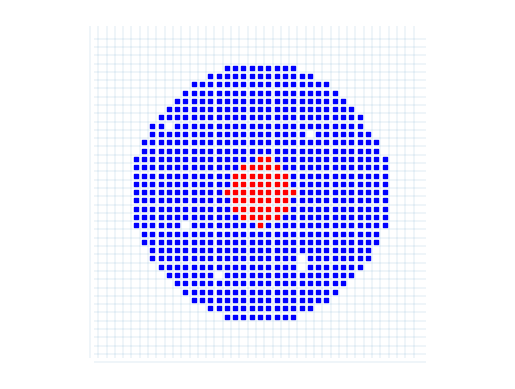

Generate this figure with matplotlib:
from matplotlib import gridspec
import numpy as np
import random
import matplotlib.pyplot as plt
import matplotlib.animation as animation
# plt.style.use('ggplot')

class ABM_model:
    def __init__(self, parameters,verbose=False):
        self.parameters = parameters
        self.verbose = verbose
        self.load_parameters(parameters)
        self.check_parameters()
        self.data = np.zeros((self.T, 4))
        self.current_therapy = 1
        self.seed = parameters["seed"]
        print(f"Using seed {self.seed}")
        np.random.seed(self.seed)
        # cell types 1 = sensitive, 2 = resistant, 3 = normal
        self.sensitive_type = 1
        self.resistant_type = 2
        self.normal_type = 3
        # print(f"Starting with {self.S0} sensitive cells, {self.R0} resistant cells and {self.N0} normal cells.")

        # set initial condition and store data
        self.set_initial_condition(parameters["initial_condition_type"])
        self.data[0, 0] = np.sum(self.grid == self.sensitive_type)
        self.data[0, 1] = np.sum(self.grid == self.resistant_type)
        self.data[0, 2] = np.sum(self.grid == self.normal_type)
        self.data[0, 3] = self.current_therapy
        # inintialize grid

        self.save_locations = parameters["save_locations"]
        if self.save_locations:
            self.location_data = []
            sensitive_location_data = np.append(
                np.argwhere(self.grid == self.sensitive_type),
                np.ones((self.data[0, 0].astype(int), 1)),
                axis=1,
            )
            resistant_location_data = np.append(
                np.argwhere(self.grid == self.resistant_type),
                np.ones((self.data[0, 1].astype(int), 1)) * 2,
                axis=1,
            )
            normal_location_data = np.append(
                np.argwhere(self.grid == self.normal_type),
                np.ones((self.data[0, 2].astype(int), 1)) * 3,
                axis=1,
            )
            initial_location_data = np.append(
                sensitive_location_data, resistant_location_data, axis=0
            )
            initial_location_data = np.append(
                initial_location_data, normal_location_data, axis=0
            )
            self.location_data.append(initial_location_data)
    def load_parameters(self,paramters):
        self.domain_size = parameters["domain_size"]
        self.T = parameters["T"]
        self.dt = parameters["dt"]
        self.S0 = parameters["S0"]
        self.R0 = parameters["R0"]
        self.N0 = parameters["N0"]
        self.grS = parameters["grS"]
        self.grR = parameters["grR"]
        self.grN = parameters["grN"]
        self.drS = parameters["drS"]
        self.drR = parameters["drR"]
        self.drN = parameters["drN"]
        self.divrS = parameters["divrS"]
        self.divrN = parameters["divrN"]
        self.dimension = parameters["dimension"]

    def check_parameters(self):
        if self.S0 < 0:
            raise ValueError("S0 must be non-negative")
        if self.R0 < 0:
            raise ValueError("R0 must be non-negative")
        if self.N0 < 0:
            raise ValueError("N0 must be non-negative")
        if self.grS < 0:
            raise ValueError("grS must be non-negative")
        if self.grR < 0:
            raise ValueError("grR must be non-negative")
        if self.grN < 0:
            raise ValueError("grN must be non-negative")
        if self.drS < 0:
            raise ValueError("drS must be non-negative")
        if self.drR < 0:
            raise ValueError("drR must be non-negative")
        if self.drN < 0:
            raise ValueError("drN must be non-negative")
        if self.divrS<0 or self.divrS>1:
            raise ValueError("divrS must be between 0 and 1")
        if self.divrN<0 or self.divrN>1:
            raise ValueError("divrN must be between 0 and 1")
        if self.dimension != 2 and self.dimension != 3:
            raise ValueError("dimension must be 2 or 3")
        if self.domain_size < 0:
            raise ValueError("domain_size must be non-negative")
        if self.domain_size %1 != 0:
            print("Round domain_size to nearest integer")
            self.domain_size = round(self.domain_size)
        if self.T < 0:
            raise ValueError("T must be non-negative")
        if self.T %1 != 0:
            print("Round T to nearest integer")
            self.T = round(self.T)
        if self.dt < 0:
            raise ValueError("dt must be non-negative")
        if self.dt > self.T:
            raise ValueError("dt must be less than T")
        if self.R0+self.S0+self.N0>self.domain_size**self.dimension:
            print("Number of cells: ",self.R0+self.S0+self.N0)
            print("Domain volume: ",self.domain_size**self.dimension)
            raise ValueError("The number of cells must be less than the domain volume")

    def set_seed(self, seed):
        self.seed = seed
        np.random.seed(self.seed)

    def reset(self, hard=False):
        """Hard reset will reset the grid to a new initial grid of the same type.
        Soft reset will reset the grid to the initial grid generated at the start."""
        if hard:
            self.set_initial_condition(self.parameters["initial_condition_type"])
        else:
            self.grid = self.initial_grid.copy()
        return self.seed

    def set_initial_condition(self, initial_condition_type):
        if self.dimension == 2:
            self.grid = np.zeros((self.domain_size, self.domain_size))
        elif self.dimension == 3:
            self.grid = np.zeros((self.domain_size, self.domain_size, self.domain_size))
        else:
            raise ValueError("dimension must be 2 or 3")

        if initial_condition_type == "resistant_core":
            # make a ball of the total  number of cells
            if self.N0 > 0:
                raise ValueError("N0 must be 0 for resistant_core initial condition")
            N_cells = self.S0 + self.R0 
            radius = (N_cells /(np.pi) )** (1 / 2)
            N_generated = 0
            iter = 0
            while N_generated < N_cells:
                for i in range(self.domain_size):
                    for j in range(self.domain_size):
                            if (i - self.domain_size / 2) ** 2 +(j - self.domain_size / 2)** 2 < radius**2:
                                self.grid[i, j] = self.sensitive_type
                N_generated = np.sum(self.grid == self.sensitive_type)
                radius += 0.1 
                print("Increased radius by", 0.1*iter)
                iter +=1
            # randomly kill surplus cells so there are exactly N_cells cells using np.random.choice
            cell_locations = np.argwhere(self.grid == self.sensitive_type)
            kill_surplus = np.random.choice(cell_locations.shape[0], N_generated - N_cells, replace=False)
            self.grid[cell_locations[kill_surplus,0],cell_locations[kill_surplus,1]] = 0
            # sort the cells by distance from the center
            cell_locations_center = cell_locations - self.domain_size / 2
            distances = np.linalg.norm(cell_locations_center, axis=1)
            sorted_indices = np.argsort(distances)
            cell_locations = cell_locations[sorted_indices]

            # set the closest R0 of the cluster to be resistant 
            for i in range(self.R0):
                self.grid[tuple(cell_locations[i])] = self.resistant_type
            if self.verbose:
                print("Generated cells: ", N_generated)
                print("Remaining cells: ", np.sum(self.grid !=0))
                print("Resistant cells: ", np.sum(self.grid == self.resistant_type))
                print("Sensitive cells: ", np.sum(self.grid == self.sensitive_type))

        elif initial_condition_type == "cluster_in_normal":

            # line walls with normal cells
            R = np.floor(
                ((self.domain_size**self.dimension - self.N0) / np.pi) ** 0.5
            )
            # fill in the grid with the value 1 for a circle of radius R around the center
            for i in range(self.domain_size):
                for j in range(self.domain_size):
                    if (i - self.domain_size / 2) ** 2 + (
                        j - self.domain_size / 2
                    ) ** 2 >= R**2:
                        self.grid[i, j] = self.normal_type
            # randomly kill surplus cells so there are exactly N_cells cells using np.random.choice
            N_generated = np.sum(self.grid == self.normal_type)
            cell_locations = np.argwhere(self.grid == self.normal_type)
            kill_surplus = np.random.choice(
                cell_locations.shape[0], N_generated - self.N0, replace=False
            )
            self.grid[
                cell_locations[kill_surplus, 0], cell_locations[kill_surplus, 1]
            ] = 0

        elif initial_condition_type == "two_clusters":
            pass

        elif initial_condition_type == "uniform":
            # uniformly distribution S0 + R0 + N0 cells using numpy
            self.flattened_indicies = np.argwhere(self.grid == 0).reshape(
                self.domain_size**self.dimension, self.dimension
            )
            self.N_total = self.S0 + self.R0 + self.N0
            N_grid = self.flattened_indicies.shape[0]
            self.location_indices = self.flattened_indicies[
                np.random.choice(
                    np.linspace(0, N_grid - 1, N_grid, dtype=int),
                    replace=False,
                    size=self.N_total,
                )
            ]
            for i in range(self.S0):
                self.grid[self.location_indices[i, :]] = self.sensitive_type
            for i in range(self.S0, self.S0 + self.R0):
                self.grid[self.location_indices[i, :]] = self.resistant_type
            for i in range(self.S0 + self.R0, self.N_total):
                self.grid[self.location_indices[i, :]] = self.normal_type

        elif initial_condition_type == "uniform_3d":
            # uniformly distribution S0 + R0 + N0 cells using numpy
            self.flattened_indicies = np.argwhere(self.grid == 0).reshape(
                self.domain_size**self.dimension, self.dimension
            )
            self.N_total = self.S0 + self.R0 + self.N0
            N_grid = self.flattened_indicies.shape[0]
            self.location_indices = self.flattened_indicies[
                np.random.choice(
                    np.linspace(0, N_grid - 1, N_grid, dtype=int),
                    replace=False,
                    size=self.N_total,
                )
            ]
            for i in range(self.S0):
                self.grid[tuple(self.location_indices[i, :])] = self.sensitive_type
            for i in range(self.S0, self.S0 + self.R0):
                self.grid[tuple(self.location_indices[i, :])] = self.resistant_type
            for i in range(self.S0 + self.R0, self.N_total):
                self.grid[tuple(self.location_indices[i, :])] = self.normal_type
        elif initial_condition_type == "cluster_3d":
            # make a ball of the total  number of cells
            N_cells = self.S0 + self.R0 + self.N0
            radius = (3*N_cells /(4 * np.pi) )** (1 / 3)
            print(f"radius is {radius}")
            for i in range(self.domain_size):
                for j in range(self.domain_size):
                    for k in range(self.domain_size):
                        if (i - self.domain_size / 2) ** 2 +(j - self.domain_size / 2)** 2 + (k - self.domain_size / 2) ** 2 < radius**2:
                            self.grid[i, j, k] = self.sensitive_type
            # randomly kill surplus cells so there are exactly N_cells cells using np.random.choice
            N_generated = np.sum(self.grid == self.sensitive_type)
            cell_locations = np.argwhere(self.grid == self.sensitive_type)
            kill_surplus = np.random.choice(
                cell_locations.shape[0], N_generated - N_cells, replace=False
            )
            self.grid[
                cell_locations[kill_surplus, 0], cell_locations[kill_surplus, 1], cell_locations[kill_surplus, 2]
            ] = 0
            # sort the cells by distance from the center
            cell_locations_center = cell_locations - self.domain_size / 2
            distances = np.linalg.norm(cell_locations_center, axis=1)
            sorted_indices = np.argsort(distances)
            cell_locations = cell_locations[sorted_indices]

            # set the closest R0 of the cluster to be resistant 
            for i in range(self.R0):
                self.grid[tuple(cell_locations[i])] = self.resistant_type
            if self.verbose:
                print("Generated cells: ", N_generated)
                print("Remaining cells: ", np.sum(self.grid !=0))
                print("Resistant cells: ", np.sum(self.grid == self.resistant_type))
                print("Sensitive cells: ", np.sum(self.grid == self.sensitive_type))
        else:
            raise ValueError("Invalid initial condition type")
        # save initial grid
        self.initial_grid = self.grid.copy()

    def run(self, therapy_type):
        # run model for T iterations
        for t in range(1, self.T):
            # if t % 50 == 0:
            #     self.plot_grid()
            self.set_therapy(therapy_type, t)
            self.compute_death()
            self.compute_growth_S()
            self.compute_growth_R()
            self.compute_growth_N()

            # compute number of resistant and sensitive cells
            self.data[t, 0] = np.sum(self.grid == self.sensitive_type)
            self.data[t, 1] = np.sum(self.grid == self.resistant_type)
            self.data[t, 2] = np.sum(self.grid == self.normal_type)
            self.data[t, 3] = self.current_therapy

            if self.save_locations == True:
                sensitive_location_data = np.append(
                    np.argwhere(self.grid == self.sensitive_type),
                    np.ones((self.data[t, 0].astype(int), 1)) * self.sensitive_type,
                    axis=1,
                )
                resistant_location_data = np.append(
                    np.argwhere(self.grid == self.resistant_type),
                    np.ones((self.data[t, 1].astype(int), 1)) * self.resistant_type,
                    axis=1,
                )
                normal_location_data = np.append(
                    np.argwhere(self.grid == self.normal_type),
                    np.ones((self.data[t, 2].astype(int), 1)) * self.normal_type,
                    axis=1,
                )
                current_location_data = np.append(
                    sensitive_location_data, resistant_location_data, axis=0
                )
                current_location_data = np.append(
                    current_location_data, normal_location_data, axis=0
                )
                self.location_data.append(current_location_data)

    def compute_death(self):
        # compute death of cells
        # get all cells with S
        cells = np.argwhere(self.grid == self.sensitive_type)
        for cell in cells:
            if np.random.random() < self.drS * self.dt:
                # cell dies
                self.grid[tuple(cell)] = 0
        cells = np.argwhere(self.grid == self.resistant_type)
        for cell in cells:
            if np.random.random() < self.drR * self.dt:
                # cell dies
                self.grid[tuple(cell)] = 0
        cells = np.argwhere(self.grid == self.normal_type)
        for cell in cells:
            if np.random.random() < self.drN * self.dt:
                # cell dies
                self.grid[tuple(cell)] = 0

    # TODO make one function for all three types
    def compute_growth_S(self):
        # get all cells with S
        cells = np.argwhere(self.grid == self.sensitive_type)
        for cell in cells:
            # it grows with probability grS
            if np.random.random() < self.grS * self.dt:
                # get all neighbours
                neighbours = self.get_neighbours(cell)
                count = 0
                for neighbour in neighbours:
                    if self.grid[tuple(neighbour)] == 0:
                        count += 1
                # check if a neighbour is empty
                if count > 0:
                    # check if therapy is succeful
                    if self.current_therapy and np.random.random() < self.divrS:
                        # cell dies during division
                        self.grid[tuple(cell)] = 0
                    else:
                        # shuffle neighbours
                        np.random.shuffle(neighbours)
                        # check one by one if they are empy
                        for neighbour in neighbours:
                            if self.grid[tuple(neighbour)] == 0:
                                # if empty, cell divides
                                self.grid[tuple(neighbour)] = 1
                                break

    def compute_growth_R(self):
        # get all cells with R
        cells = np.argwhere(self.grid == self.resistant_type)
        for cell in cells:
            # it grows with probability grR
            if np.random.random() < self.grR * self.dt:
                # get all neighbours
                neighbours = self.get_neighbours(cell)
                count = 0
                for neighbour in neighbours:
                    if self.grid[tuple(neighbour)] == 0:
                        count += 1
                # check if a neighbour is empty
                if count > 0:
                    # shuffle neighbours
                    np.random.shuffle(neighbours)
                    # check one by one if they are empy
                    for neighbour in neighbours:
                        if self.grid[tuple(neighbour)] == 0:
                            # if empty, cell divides
                            self.grid[tuple(neighbour)] = 2
                            break

    def compute_growth_N(self):
        # get all cells with R
        cells = np.argwhere(self.grid == self.normal_type)
        for cell in cells:
            # it grows with probability grR
            if np.random.random() < self.grN * self.dt:
                # get all neighbours
                neighbours = self.get_neighbours(cell)
                count = 0
                for neighbour in neighbours:
                    if self.grid[tuple(neighbour)] == 0:
                        count += 1
                # check if a neighbour is empty
                if count > 0:
                    if self.current_therapy and np.random.random() < self.divrN:
                        # cell dies during division
                        self.grid[tuple(cell)] = 0
                    else:
                        # shuffle neighbours
                        np.random.shuffle(neighbours)
                        # check one by one if they are empy
                        for neighbour in neighbours:
                            if self.grid[tuple(neighbour)] == 0:
                                # if empty, cell divides
                                self.grid[tuple(neighbour)] = 3
                                break

    def get_neighbours(self, cell):
        # get neighbours of cell
        if self.dimension == 2:
            neighbours = []
            for i in range(-1, 2):
                for j in range(-1, 2):
                    if i != 0 or j != 0:
                        neighbours.append([cell[0] + i, cell[1] + j])
            # check if neighbours are in the grid
            neighbours = [
                neighbour
                for neighbour in neighbours
                if neighbour[0] >= 0
                and neighbour[0] < self.domain_size
                and neighbour[1] >= 0
                and neighbour[1] < self.domain_size
            ]
            return neighbours
        elif self.dimension == 3:
            neighbours = []
            for i in range(-1, 2):
                for j in range(-1, 2):
                    for k in range(-1, 2):
                        if i != 0 or j != 0 or k != 0:
                            neighbours.append([cell[0] + i, cell[1] + j, cell[2] + k])
            # check if neighbours are in the grid
            neighbours = [
                neighbour
                for neighbour in neighbours
                if neighbour[0] >= 0
                and neighbour[0] < self.domain_size
                and neighbour[1] >= 0
                and neighbour[1] < self.domain_size
                and neighbour[2] >= 0
                and neighbour[2] < self.domain_size
            ]
            return neighbours

    def set_therapy(self, therapy_type, t):
        # set current therapy
        if therapy_type == "notherapy":
            self.current_therapy = 0
        elif therapy_type == "continuous":
            self.current_therapy = 0
        elif therapy_type == "adaptive":
            n_sensitive = np.sum(self.grid == self.sensitive_type)
            n_resistant = np.sum(self.grid == self.resistant_type)
            n_normal = np.sum(self.grid == self.normal_type)
            total = n_sensitive + n_resistant
            initial_number = self.S0 + self.R0
            # total = np.sum(self.grid == self.sensitive_type) + np.sum(self.grid == self.resistant_type) + np.sum(self.grid == self.normal_type)
            # initial_number = self.S0 + self.R0 + self.N0
            if self.current_therapy and total < 0.5 * initial_number:
                self.current_therapy = 0
            elif not self.current_therapy and total > initial_number:
                self.current_therapy = 1
        else:
            raise ValueError("Therapy type not recognized")

    def get_data(self):
        return self.data

    # PLOTTING FUNCTIONS
    def plot_grid(self,ax):
        sensitiveLocations = np.argwhere(self.grid == self.sensitive_type)
        resistantLocations = np.argwhere(self.grid == self.resistant_type)
        normalLocations = np.argwhere(self.grid == self.normal_type)
        scale = 20000 / self.domain_size**self.dimension
        sS = ax.scatter(
            sensitiveLocations[:, 0],
            sensitiveLocations[:, 1],
            c="b",
            marker="s",
            s=scale,
        )
        sR = ax.scatter(
            resistantLocations[:, 0],
            resistantLocations[:, 1],
            c="r",
            marker="s",
            s=scale,
        )
        sN = ax.scatter(
            normalLocations[:, 0],
            normalLocations[:, 1],
            c="g",
            marker="s",
            s=scale,
        )
        ax.set(xlim=(-0.5, self.domain_size + 0.5), ylim=(-0.5, self.domain_size + 0.5))
        ax.vlines(
            np.linspace(0, self.domain_size - 1, self.domain_size) - 0.5,
            0,
            self.domain_size,
            linewidth=0.1,
        )
        ax.hlines(
            np.linspace(0, self.domain_size - 1, self.domain_size) - 0.5,
            0,
            self.domain_size,
            linewidth=0.1,
        )
        ax.axis("equal")
        ax.axis("off")
        plt.show()

    def plot_celltypes_density(self, ax):
        # plot cell types density
        total = self.N0+self.S0+self.R0
        ax.plot(np.arange(1, self.T) * self.dt, self.data[1:, 0], label="S")
        ax.plot(np.arange(1, self.T) * self.dt, self.data[1:, 1], label="R")
        ax.plot(np.arange(1, self.T) * self.dt, self.data[1:, 2], label="N")
        ax.plot(np.arange(1, self.T) * self.dt, self.data[1:, 3] *total/2 , label="Therapy")
        ax.plot(np.arange(1, self.T) * self.dt, self.data[1:, 0]+self.data[1:,1], label="R+S",linestyle='--',color='black')
        ax.set_xlabel("Time")
        ax.set_ylabel("Density")
        ax.legend()
        return ax

    def animate_cells(self, figax):
        if np.all(self.data == 0):
            print("No Data!")
            return None, None, None
        fig, ax = figax
        nFrames = self.T - 1
        sensitiveLocations = self.location_data[1][self.location_data[1][:, 2] == 1, :2]
        resistantLocations = self.location_data[1][self.location_data[1][:, 2] == 2, :2]
        scale = 60000 / self.domain_size
        sS = ax.scatter(
            sensitiveLocations[:, 0],
            sensitiveLocations[:, 1],
            c="b",
            marker="s",
            s=scale,
        )
        sR = ax.scatter(
            resistantLocations[:, 0],
            resistantLocations[:, 1],
            c="r",
            marker="s",
            s=scale,
        )
        ax.set(xlim=(-0.5, self.domain_size + 0.5), ylim=(-0.5, self.domain_size + 0.5))
        ax.axis("equal")
        ax.axis("off")

        def update(i):
            sensitiveLocations = self.location_data[i + 1][
                self.location_data[i + 1][:, 2] == 1, :2
            ]
            resistantLocations = self.location_data[i + 1][
                self.location_data[i + 1][:, 2] == 2, :2
            ]
            sS.set_offsets(sensitiveLocations)
            sR.set_offsets(resistantLocations)

        anim = animation.FuncAnimation(
            fig=fig, func=update, frames=nFrames, interval=20
        )
        return fig, ax, anim

    def animate_graph(self, figax, interval=20):
        fig, ax = figax
        i = 2
        (lineS,) = ax.plot(np.arange(1, i), self.data[1:i, 0], label="S")
        (lineR,) = ax.plot(np.arange(1, i), self.data[1:i, 1], label="R")
        (lineN,) = ax.plot(np.arange(1, i), self.data[1:i, 2], label="N")
        (lineD,) = ax.plot(np.arange(1, i), self.data[1:i, 3] * 100, label="Therapy")
        ax.set_xlabel("Time")
        ax.set_ylabel("Density")
        ax.set(xlim=(0, self.T))
        ax.legend()

        def update(i):
            lineS.set_data(np.arange(1, i), self.data[1:i, 0])
            lineR.set_data(np.arange(1, i), self.data[1:i, 1])
            lineN.set_data(np.arange(1, i), self.data[1:i, 2])
            lineD.set_data(np.arange(1, i), self.data[1:i, 3] * 100)

        anim = animation.FuncAnimation(fig, update, self.T - 1, interval=interval)
        return fig, ax, anim

    def get_grid(self, location_indicies):
        """Takes in location indicies and returns the grid of cell types"""
        if self.dimension == 2:
            self.grid = np.zeros((self.domain_size, self.domain_size))
            for location in location_indicies:
                self.grid[location[0], location[1]] = location[2]
        elif self.dimension == 3:
            self.grid = np.zeros((self.domain_size, self.domain_size, self.domain_size))
            for location in location_indicies:
                location = location.astype(int)
                self.grid[location[0], location[1], location[2]] = location[3]
        return self.grid

    def animate_cells_graph(self, interval=20, stride=1):
        fig, ax = plt.subplots(1, 2)
        fig.set_size_inches(10, 7)
        j = 2
        (lineS,) = ax[0].plot(np.arange(1, j), self.data[1:j, 0], label="S")
        (lineR,) = ax[0].plot(np.arange(1, j), self.data[1:j, 1], label="R")
        (lineN,) = ax[0].plot(np.arange(1, j), self.data[1:j, 2], label="N")
        (lineD,) = ax[0].plot(np.arange(1, j), self.data[1:j, 3] * 100, label="Therapy")
        ax[0].set_xlabel("Time")
        ax[0].set_ylabel("Density")
        ax[0].set(xlim=(0, self.T))
        ax[0].legend()

        nFrames = self.T - 1
        # print(f"{self.location_data[1].shape=}")
        sensitiveLocations = self.location_data[1][
            self.location_data[1][:, 2] == self.sensitive_type, :2
        ]
        resistantLocations = self.location_data[1][
            self.location_data[1][:, 2] == self.resistant_type, :2
        ]
        normalLocations = self.location_data[1][
            self.location_data[1][:, 2] == self.normal_type, :2
        ]
        scale = 20000 / self.domain_size**self.dimension
        # scale = 10
        sS = ax[1].scatter(
            sensitiveLocations[:, 0],
            sensitiveLocations[:, 1],
            c="b",
            marker="s",
            s=scale,
        )
        sR = ax[1].scatter(
            resistantLocations[:, 0],
            resistantLocations[:, 1],
            c="r",
            marker="s",
            s=scale,
        )
        sN = ax[1].scatter(
            normalLocations[:, 0],
            normalLocations[:, 1],
            c="g",
            marker="s",
            s=scale,
        )
        ax[1].set(
            xlim=(-0.5, self.domain_size + 0.5), ylim=(-0.5, self.domain_size + 0.5)
        )
        ax[1].vlines(
            np.linspace(0, self.domain_size - 1, self.domain_size) - 0.5,
            0,
            self.domain_size,
            linewidth=0.1,
        )
        ax[1].hlines(
            np.linspace(0, self.domain_size - 1, self.domain_size) - 0.5,
            0,
            self.domain_size,
            linewidth=0.1,
        )
        ax[1].axis("equal")
        ax[1].axis("off")
        # ax[1].set(xlim=(70,130),ylim=(70,130))
        def update(j):
            i = j * stride
            lineS.set_data(np.arange(1, i), self.data[1:i, 0])
            lineR.set_data(np.arange(1, i), self.data[1:i, 1])
            lineN.set_data(np.arange(1, i), self.data[1:i, 2])
            lineD.set_data(np.arange(1, i), self.data[1:i, 3] * 100)
            sensitiveLocations = self.location_data[i + 1][
                self.location_data[i + 1][:, 2] == self.sensitive_type, :2
            ]
            resistantLocations = self.location_data[i + 1][
                self.location_data[i + 1][:, 2] == self.resistant_type, :2
            ]
            normalLocations = self.location_data[i + 1][
                self.location_data[i + 1][:, 2] == self.normal_type, :2
            ]
            sS.set_offsets(sensitiveLocations)
            sR.set_offsets(resistantLocations)
            sN.set_offsets(normalLocations)

        anim = animation.FuncAnimation(
            fig=fig, func=update, frames=nFrames // stride, interval=interval
        )
        return fig, ax, anim

    def explode(self, arr):
        size = np.array(arr.shape) * 2
        arr_e = np.zeros(size - 1, dtype=arr.dtype)
        arr_e[::2, ::2, ::2] = arr
        return arr_e

    # 3d Plotting
    def plot_cells_3d(self, index, ax=None, clip=False):
        self.current_grid = self.get_grid(self.location_data[index])
        sensitive_voxels = np.array(self.current_grid == self.sensitive_type).astype(
            bool
        )
        if clip:
            sensitive_voxels[self.domain_size // 2 :, :, :] = 0
        sensitive_facecolors = np.where(sensitive_voxels, "#5692CD", "#7A88CCC0")
        sensitive_edgecolors = np.where(sensitive_voxels, "#000000", "#7D84A6")
        sensitive_filled = sensitive_voxels.copy()
        sensitive_facecolors_exp = self.explode(sensitive_facecolors)
        sensitive_edgecolors_exp = self.explode(sensitive_edgecolors)
        sensitive_filled_exp = self.explode(sensitive_filled)
        resistant_voxels = np.array(self.current_grid == self.resistant_type).astype(
            bool
        )
        if clip:
            resistant_voxels[self.domain_size // 2 :, :, :] = 0
        resistant_facecolors = np.where(resistant_voxels, "#BF1818", "#7A88CCC0")
        resistant_edgecolors = np.where(resistant_voxels, "#000000", "#7D84A6")
        resistant_filled = resistant_voxels.copy()
        resistant_facecolors_exp = self.explode(resistant_facecolors)
        resistant_edgecolors_exp = self.explode(resistant_edgecolors)
        resistant_filled_exp = self.explode(resistant_filled)
        normal_voxels = np.array(self.current_grid == self.normal_type).astype(bool)
        if clip:
            normal_voxels[self.domain_size // 2 :, :, :] = 0
        normal_facecolors = np.where(normal_voxels, "#11A81F", "#7A88CCC0")
        normal_edgecolors = np.where(normal_voxels, "#000000", "#7D84A6")
        normal_filled = normal_voxels.copy()
        normal_facecolors_exp = self.explode(normal_facecolors)
        normal_edgecolors_exp = self.explode(normal_edgecolors)
        normal_filled_exp = self.explode(normal_filled)

        # generate mesh
        x, y, z = (
            np.indices(np.array(sensitive_filled_exp.shape) + 1).astype(float) // 2
        )
        x[0::2, :, :] += 0.05
        y[:, 0::2, :] += 0.05
        z[:, :, 0::2] += 0.05
        x[1::2, :, :] += 0.95
        y[:, 1::2, :] += 0.95
        z[:, :, 1::2] += 0.95
        ax.voxels(
            x,
            y,
            z,
            sensitive_filled_exp,
            facecolors=sensitive_facecolors_exp,
            edgecolors=sensitive_edgecolors_exp,
        )
        ax.voxels(
            x,
            y,
            z,
            resistant_filled_exp,
            facecolors=resistant_facecolors_exp,
            edgecolors=resistant_edgecolors_exp,
        )
        ax.voxels(
            x,
            y,
            z,
            normal_filled_exp,
            facecolors=normal_facecolors_exp,
            edgecolors=normal_edgecolors_exp,
        )
        ax.set(
            xlim=(0, self.domain_size),
            ylim=(0, self.domain_size),
            zlim=(0, self.domain_size),
        )
        ax.axis("off")

    def animate_cells_3d(self, interval=20, stride=1, clip=False):
        if np.all(self.data == 0):
            print("No Data!")
            return None, None, None
        fig = plt.figure()
        ax = fig.add_subplot(111, projection="3d")
        T = self.data.shape[0]

        def update(j):
            i = j * stride
            if i % (T // 10) == 0:
                print("Animated up to time: " + str(i))
            ax.clear()
            self.plot_cells_3d(i, ax, clip=clip)
            ax.set_title("Time: " + str(i))

        anim = animation.FuncAnimation(
            fig=fig, func=update, frames=self.T // stride, interval=interval
        )
        return fig, ax, anim

    def animate_cells_graph_3d(self, interval=20, stride=1):
        if np.all(self.data == 0):
            print("No Data!")
            return None, None, None
        fig = plt.figure()
        ax = fig.add_subplot(111, projection="3d")
        T = self.data.shape[0]

        def update(j):
            i = j * stride
            if i % (T // 10) == 0:
                print("Animated up to time: " + str(i))
            ax.clear()
            self.plot_cells_3d(i, ax)
            ax.set_title("Time: " + str(i))

        anim = animation.FuncAnimation(
            fig=fig, func=update, frames=self.T // stride, interval=interval
        )
        return fig, ax, anim

    def time_to_progression(self, threshold):
        # calculate inital tumor size
        initial_tumor_size = self.S0 + self.R0 + self.N0
        for i in range(self.T):
            total_number = np.sum(self.data[i, :3])
            if total_number > threshold * initial_tumor_size:
                return i
        return -1


if __name__ == "__main__":

    # set up parameters
    parameters = {
        "domain_size": 40,
        "T": 300,
        "dt": 1,
        "S0": 700,
        "R0": 50,
        "N0": 0,
        "grS": 0.023,
        "grR": 0.023,
        "grN": 0.0,
        "drS": 0.013,
        "drR": 0.013,
        "drN": 0.0,
        "divrS": 0.75,
        "divrN": 0.5,
        "therapy": "adaptive",
        "initial_condition_type": "resistant_core",
        "save_locations": True,
        "dimension": 2,
        "seed": 4,
    }

    # set up model
    model = ABM_model(parameters,True)
    # plot grid of initial conditinons for 2d
    fig, ax = plt.subplots(1, 1)
    model.plot_grid(ax)
    plt.show()

    # show grid of initial conditions
    # fig = plt.figure()
    # ax = fig.add_subplot(111, projection="3d")
    # model.plot_cells_3d(0, ax,clip=True)

    # run model
    # model.run(parameters["therapy"])
    # print("Model run complete.")

    # fig,ax,anim = model.animate_cells_3d(stride=2,clip=True)
    # anim.save("media/large_adaptive_3d_clipped2.mp4",fps=30)

    # plot data
    # fig, ax = plt.subplots(1, 1)
    # ax = model.plot_celltypes_density(ax)
    # ax.set_xlabel("Time")
    # ax.set_ylabel("Density")
    # # ax.plot(t,model.S0*np.exp(-model.drS*t), label="ODE Model")
    # plt.show()
